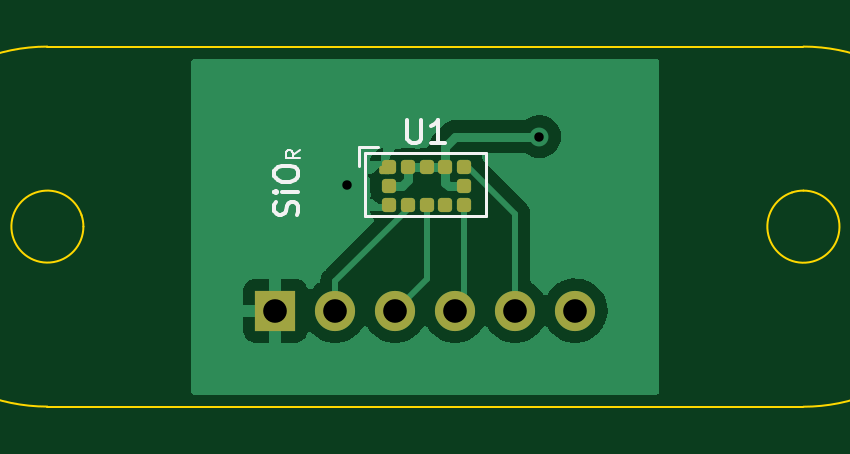
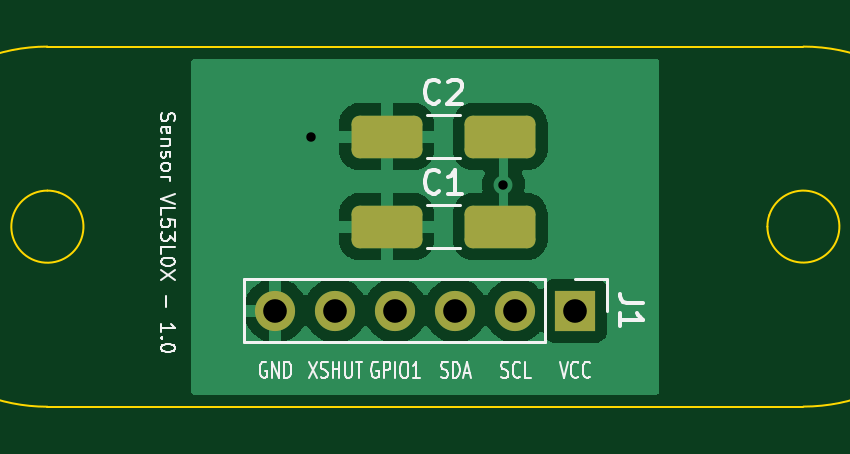
Circuit board: 11 layer files. Board 32.0 x 15.2 mm.
- bottom_copper: VL53L0X10-B_Cu.gbr (25455 bytes)
- bottom_mask: VL53L0X10-B_Mask.gbr (1501 bytes)
- paste: VL53L0X10-B_Paste.gbr (1257 bytes)
- bottom_silk: VL53L0X10-B_Silkscreen.gbr (13692 bytes)
- outline: VL53L0X10-Edge_Cuts.gbr (1277 bytes)
- top_copper: VL53L0X10-F_Cu.gbr (22153 bytes)
- top_mask: VL53L0X10-F_Mask.gbr (1817 bytes)
- paste: VL53L0X10-F_Paste.gbr (1573 bytes)
- top_silk: VL53L0X10-F_Silkscreen.gbr (2736 bytes)
- drill: VL53L0X10-NPTH.drl (282 bytes)
- drill: VL53L0X10-PTH.drl (484 bytes)

=== bottom_copper: VL53L0X10-B_Cu.gbr (25455 bytes, source omitted) ===
=== bottom_mask: VL53L0X10-B_Mask.gbr (1501 bytes, source withheld) ===
=== paste: VL53L0X10-B_Paste.gbr (1257 bytes, source withheld) ===
=== bottom_silk: VL53L0X10-B_Silkscreen.gbr (13692 bytes, source omitted) ===
=== outline: VL53L0X10-Edge_Cuts.gbr ===
%TF.GenerationSoftware,KiCad,Pcbnew,6.0.2+dfsg-1*%
%TF.CreationDate,2025-02-13T13:53:22+01:00*%
%TF.ProjectId,VL53L0X10,564c3533-4c30-4583-9130-2e6b69636164,rev?*%
%TF.SameCoordinates,Original*%
%TF.FileFunction,Profile,NP*%
%FSLAX46Y46*%
G04 Gerber Fmt 4.6, Leading zero omitted, Abs format (unit mm)*
G04 Created by KiCad (PCBNEW 6.0.2+dfsg-1) date 2025-02-13 13:53:22*
%MOMM*%
%LPD*%
G01*
G04 APERTURE LIST*
%TA.AperFunction,Profile*%
%ADD10C,0.100000*%
%TD*%
G04 APERTURE END LIST*
D10*
X164592000Y-98552001D02*
G75*
G03*
X164110069Y-98630208I468J-1526875D01*
G01*
X134033793Y-99594069D02*
G75*
G03*
X134112000Y-100076000I-1445793J-481932D01*
G01*
X164592000Y-107701738D02*
X158496000Y-107696000D01*
X164592000Y-107701738D02*
G75*
G03*
X164592000Y-92456000I467J7622869D01*
G01*
X134111999Y-100076000D02*
G75*
G03*
X134033792Y-99594069I-1524004J-2D01*
G01*
X132588000Y-92456000D02*
G75*
G03*
X132588000Y-107696000I0J-7620000D01*
G01*
X164110069Y-98630207D02*
G75*
G03*
X164592000Y-98552000I482398J-1448662D01*
G01*
X164592000Y-92456000D02*
X158496000Y-92456000D01*
X138684000Y-107696000D02*
X158496000Y-107696000D01*
X132588000Y-92456000D02*
X138684000Y-92456000D01*
X138684000Y-92456000D02*
X158496000Y-92456000D01*
X132588000Y-107696000D02*
X138684000Y-107696000D01*
M02*

=== top_copper: VL53L0X10-F_Cu.gbr (22153 bytes, source omitted) ===
=== top_mask: VL53L0X10-F_Mask.gbr (1817 bytes, source withheld) ===
=== paste: VL53L0X10-F_Paste.gbr (1573 bytes, source withheld) ===
=== top_silk: VL53L0X10-F_Silkscreen.gbr ===
%TF.GenerationSoftware,KiCad,Pcbnew,6.0.2+dfsg-1*%
%TF.CreationDate,2025-02-13T13:53:21+01:00*%
%TF.ProjectId,VL53L0X10,564c3533-4c30-4583-9130-2e6b69636164,rev?*%
%TF.SameCoordinates,Original*%
%TF.FileFunction,Legend,Top*%
%TF.FilePolarity,Positive*%
%FSLAX46Y46*%
G04 Gerber Fmt 4.6, Leading zero omitted, Abs format (unit mm)*
G04 Created by KiCad (PCBNEW 6.0.2+dfsg-1) date 2025-02-13 13:53:21*
%MOMM*%
%LPD*%
G01*
G04 APERTURE LIST*
%ADD10C,0.150000*%
%ADD11C,0.100000*%
%ADD12C,0.120000*%
G04 APERTURE END LIST*
D10*
X143152761Y-99599619D02*
X143200380Y-99456761D01*
X143200380Y-99218666D01*
X143152761Y-99123428D01*
X143105142Y-99075809D01*
X143009904Y-99028190D01*
X142914666Y-99028190D01*
X142819428Y-99075809D01*
X142771809Y-99123428D01*
X142724190Y-99218666D01*
X142676571Y-99409142D01*
X142628952Y-99504380D01*
X142581333Y-99552000D01*
X142486095Y-99599619D01*
X142390857Y-99599619D01*
X142295619Y-99552000D01*
X142248000Y-99504380D01*
X142200380Y-99409142D01*
X142200380Y-99171047D01*
X142248000Y-99028190D01*
X143200380Y-98599619D02*
X142533714Y-98599619D01*
X142200380Y-98599619D02*
X142248000Y-98647238D01*
X142295619Y-98599619D01*
X142248000Y-98552000D01*
X142200380Y-98599619D01*
X142295619Y-98599619D01*
X142200380Y-97932952D02*
X142200380Y-97742476D01*
X142248000Y-97647238D01*
X142343238Y-97552000D01*
X142533714Y-97504380D01*
X142867047Y-97504380D01*
X143057523Y-97552000D01*
X143152761Y-97647238D01*
X143200380Y-97742476D01*
X143200380Y-97932952D01*
X143152761Y-98028190D01*
X143057523Y-98123428D01*
X142867047Y-98171047D01*
X142533714Y-98171047D01*
X142343238Y-98123428D01*
X142248000Y-98028190D01*
X142200380Y-97932952D01*
D11*
X143273428Y-96842285D02*
X142987714Y-97042285D01*
X143273428Y-97185142D02*
X142673428Y-97185142D01*
X142673428Y-96956571D01*
X142702000Y-96899428D01*
X142730571Y-96870857D01*
X142787714Y-96842285D01*
X142873428Y-96842285D01*
X142930571Y-96870857D01*
X142959142Y-96899428D01*
X142987714Y-96956571D01*
X142987714Y-97185142D01*
D10*
%TO.C,U1*%
X147828095Y-95550380D02*
X147828095Y-96359904D01*
X147875714Y-96455142D01*
X147923333Y-96502761D01*
X148018571Y-96550380D01*
X148209047Y-96550380D01*
X148304285Y-96502761D01*
X148351904Y-96455142D01*
X148399523Y-96359904D01*
X148399523Y-95550380D01*
X149399523Y-96550380D02*
X148828095Y-96550380D01*
X149113809Y-96550380D02*
X149113809Y-95550380D01*
X149018571Y-95693238D01*
X148923333Y-95788476D01*
X148828095Y-95836095D01*
D12*
X151140000Y-99648000D02*
X151140000Y-96948000D01*
X146040000Y-96948000D02*
X146040000Y-99648000D01*
X151140000Y-96948000D02*
X146040000Y-96948000D01*
X145790000Y-97498000D02*
X145790000Y-96698000D01*
X146040000Y-99648000D02*
X151140000Y-99648000D01*
X145790000Y-96698000D02*
X146590000Y-96698000D01*
%TD*%
M02*

=== drill: VL53L0X10-NPTH.drl ===
M48
; DRILL file {KiCad 6.0.2+dfsg-1} date jue 13 feb 2025 13:53:13
; FORMAT={-:-/ absolute / inch / decimal}
; #@! TF.CreationDate,2025-02-13T13:53:13+01:00
; #@! TF.GenerationSoftware,Kicad,Pcbnew,6.0.2+dfsg-1
; #@! TF.FileFunction,NonPlated,1,2,NPTH
FMAT,2
INCH
%
G90
G05
T0
M30

=== drill: VL53L0X10-PTH.drl ===
M48
; DRILL file {KiCad 6.0.2+dfsg-1} date jue 13 feb 2025 13:53:13
; FORMAT={-:-/ absolute / inch / decimal}
; #@! TF.CreationDate,2025-02-13T13:53:13+01:00
; #@! TF.GenerationSoftware,Kicad,Pcbnew,6.0.2+dfsg-1
; #@! TF.FileFunction,Plated,1,2,PTH
FMAT,2
INCH
; #@! TA.AperFunction,Plated,PTH,ViaDrill
T1C0.0157
; #@! TA.AperFunction,Plated,PTH,ComponentDrill
T2C0.0394
%
G90
G05
T1
X5.72Y-3.87
X6.04Y-3.79
T2
X5.6Y-4.08
X5.7Y-4.08
X5.8Y-4.08
X5.9Y-4.08
X6.0Y-4.08
X6.1Y-4.08
T0
M30

